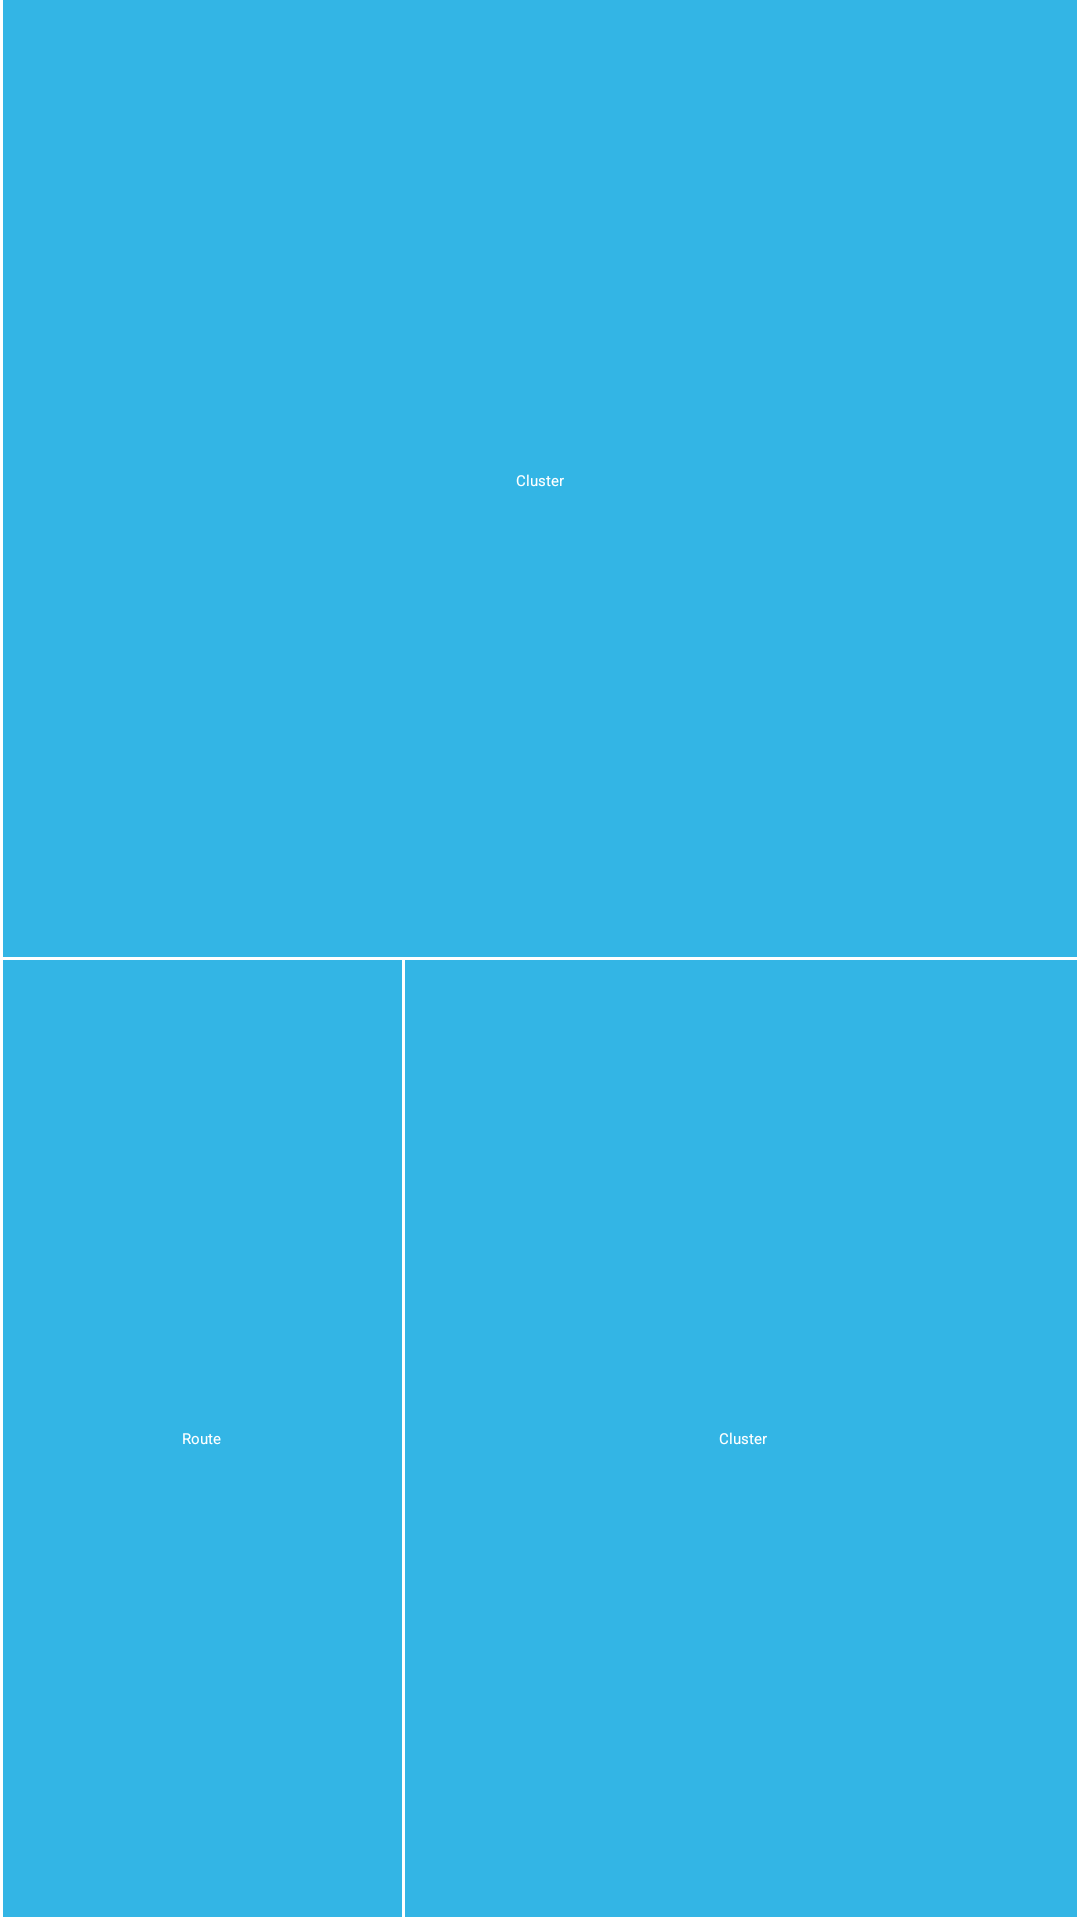

Layout XML and referenced resources for this Android screen:
<!-- AndroidManifest.xml: application theme Theme.Ecrm3RoutePlan -->
<!-- res/layout/list_title_layout.xml -->
<?xml version="1.0" encoding="utf-8"?>
<androidx.constraintlayout.widget.ConstraintLayout xmlns:android="http://schemas.android.com/apk/res/android"
    android:layout_width="250dp"
    android:layout_height="100dp"
    xmlns:app="http://schemas.android.com/apk/res-auto">

    <LinearLayout
        android:id="@+id/linearLayout2"
        android:layout_width="match_parent"
        android:layout_height="match_parent"
        android:background="@android:color/holo_blue_light"
        android:orientation="vertical"
        android:weightSum="2"
        app:layout_constraintBottom_toBottomOf="parent"
        app:layout_constraintEnd_toEndOf="parent"
        app:layout_constraintStart_toStartOf="parent"
        app:layout_constraintTop_toTopOf="parent">

        <androidx.constraintlayout.widget.ConstraintLayout
            android:layout_width="match_parent"
            android:layout_height="0dp"
            android:layout_weight="1"
            android:gravity="center"
            android:orientation="vertical">

            <TextView
                android:id="@+id/tvClusterMainTitle"
                android:layout_width="wrap_content"
                android:layout_height="wrap_content"
                android:text="Cluster"
                android:textColor="@color/white"
                app:layout_constraintBottom_toBottomOf="parent"
                app:layout_constraintEnd_toEndOf="parent"
                app:layout_constraintStart_toStartOf="parent"
                app:layout_constraintTop_toTopOf="parent" />

            <View
                android:layout_width="match_parent"
                android:layout_height="1dp"
                android:background="@android:color/white"
                app:layout_constraintBottom_toBottomOf="parent"
                app:layout_constraintEnd_toEndOf="parent"
                app:layout_constraintStart_toStartOf="parent" />
        </androidx.constraintlayout.widget.ConstraintLayout>

        <LinearLayout
            android:layout_width="match_parent"
            android:layout_height="0dp"
            android:layout_weight="1"
            android:weightSum="4">

            <androidx.constraintlayout.widget.ConstraintLayout
                android:layout_width="0dp"
                android:layout_height="match_parent"
                android:layout_weight="1.5">

                <TextView
                    android:id="@+id/tvTitleRoute"
                    android:layout_width="wrap_content"
                    android:layout_height="wrap_content"
                    android:text="Route"
                    android:textColor="@color/white"
                    app:layout_constraintBottom_toTopOf="@+id/view3sd"
                    app:layout_constraintEnd_toStartOf="@+id/view3"
                    app:layout_constraintStart_toStartOf="parent"
                    app:layout_constraintTop_toTopOf="parent" />

                <View
                    android:id="@+id/view3"
                    android:layout_width="1dp"
                    android:layout_height="match_parent"
                    android:background="@android:color/white"
                    app:layout_constraintBottom_toBottomOf="parent"
                    app:layout_constraintEnd_toEndOf="parent"
                    app:layout_constraintTop_toTopOf="parent" />

                <View
                    android:id="@+id/view3sd"
                    android:layout_width="match_parent"
                    android:layout_height="1dp"
                    android:background="@android:color/white"
                    app:layout_constraintBottom_toBottomOf="parent"
                    app:layout_constraintEnd_toEndOf="parent"
                    app:layout_constraintStart_toStartOf="parent" />
            </androidx.constraintlayout.widget.ConstraintLayout>

            <androidx.constraintlayout.widget.ConstraintLayout
                android:layout_width="0dp"
                android:layout_height="match_parent"
                android:layout_weight="2.5">

                <View
                    android:id="@+id/view3s"
                    android:layout_width="match_parent"
                    android:layout_height="1dp"
                    android:background="@android:color/white"
                    app:layout_constraintBottom_toBottomOf="parent"
                    app:layout_constraintEnd_toEndOf="parent"
                    app:layout_constraintStart_toStartOf="parent" />

                <TextView
                    android:id="@+id/tvTitleCluster"
                    android:layout_width="wrap_content"
                    android:layout_height="wrap_content"
                    android:text="Cluster"
                    android:textColor="@color/white"
                    app:layout_constraintBottom_toTopOf="@+id/view3s"
                    app:layout_constraintEnd_toEndOf="parent"
                    app:layout_constraintStart_toStartOf="parent"
                    app:layout_constraintTop_toTopOf="parent" />

            </androidx.constraintlayout.widget.ConstraintLayout>
        </LinearLayout>

    </LinearLayout>

    <View
        android:id="@+id/view3asdc"
        android:layout_width="1dp"
        android:layout_height="match_parent"
        android:background="@android:color/white"
        app:layout_constraintBottom_toBottomOf="parent"
        app:layout_constraintStart_toStartOf="parent"
        app:layout_constraintTop_toTopOf="parent" />

    <View
        android:id="@+id/view3asdcada"
        android:layout_width="1dp"
        android:layout_height="match_parent"
        android:background="@android:color/white"
        app:layout_constraintBottom_toBottomOf="parent"
        app:layout_constraintEnd_toEndOf="parent"
        app:layout_constraintTop_toTopOf="parent" />

</androidx.constraintlayout.widget.ConstraintLayout>
<!-- resources referenced by this layout -->
<resources>
  <style name="Theme.Ecrm3RoutePlan" parent="Base.Theme.Ecrm3RoutePlan" />
  <style name="Base.Theme.Ecrm3RoutePlan" parent="Theme.Material3.DayNight.NoActionBar">
          
          
      </style>
  <!-- not gathered from this repository: default colours our renderer supplied (Android Studio template values) -->
  <color name="white">#FFFFFFFF</color>
</resources>
